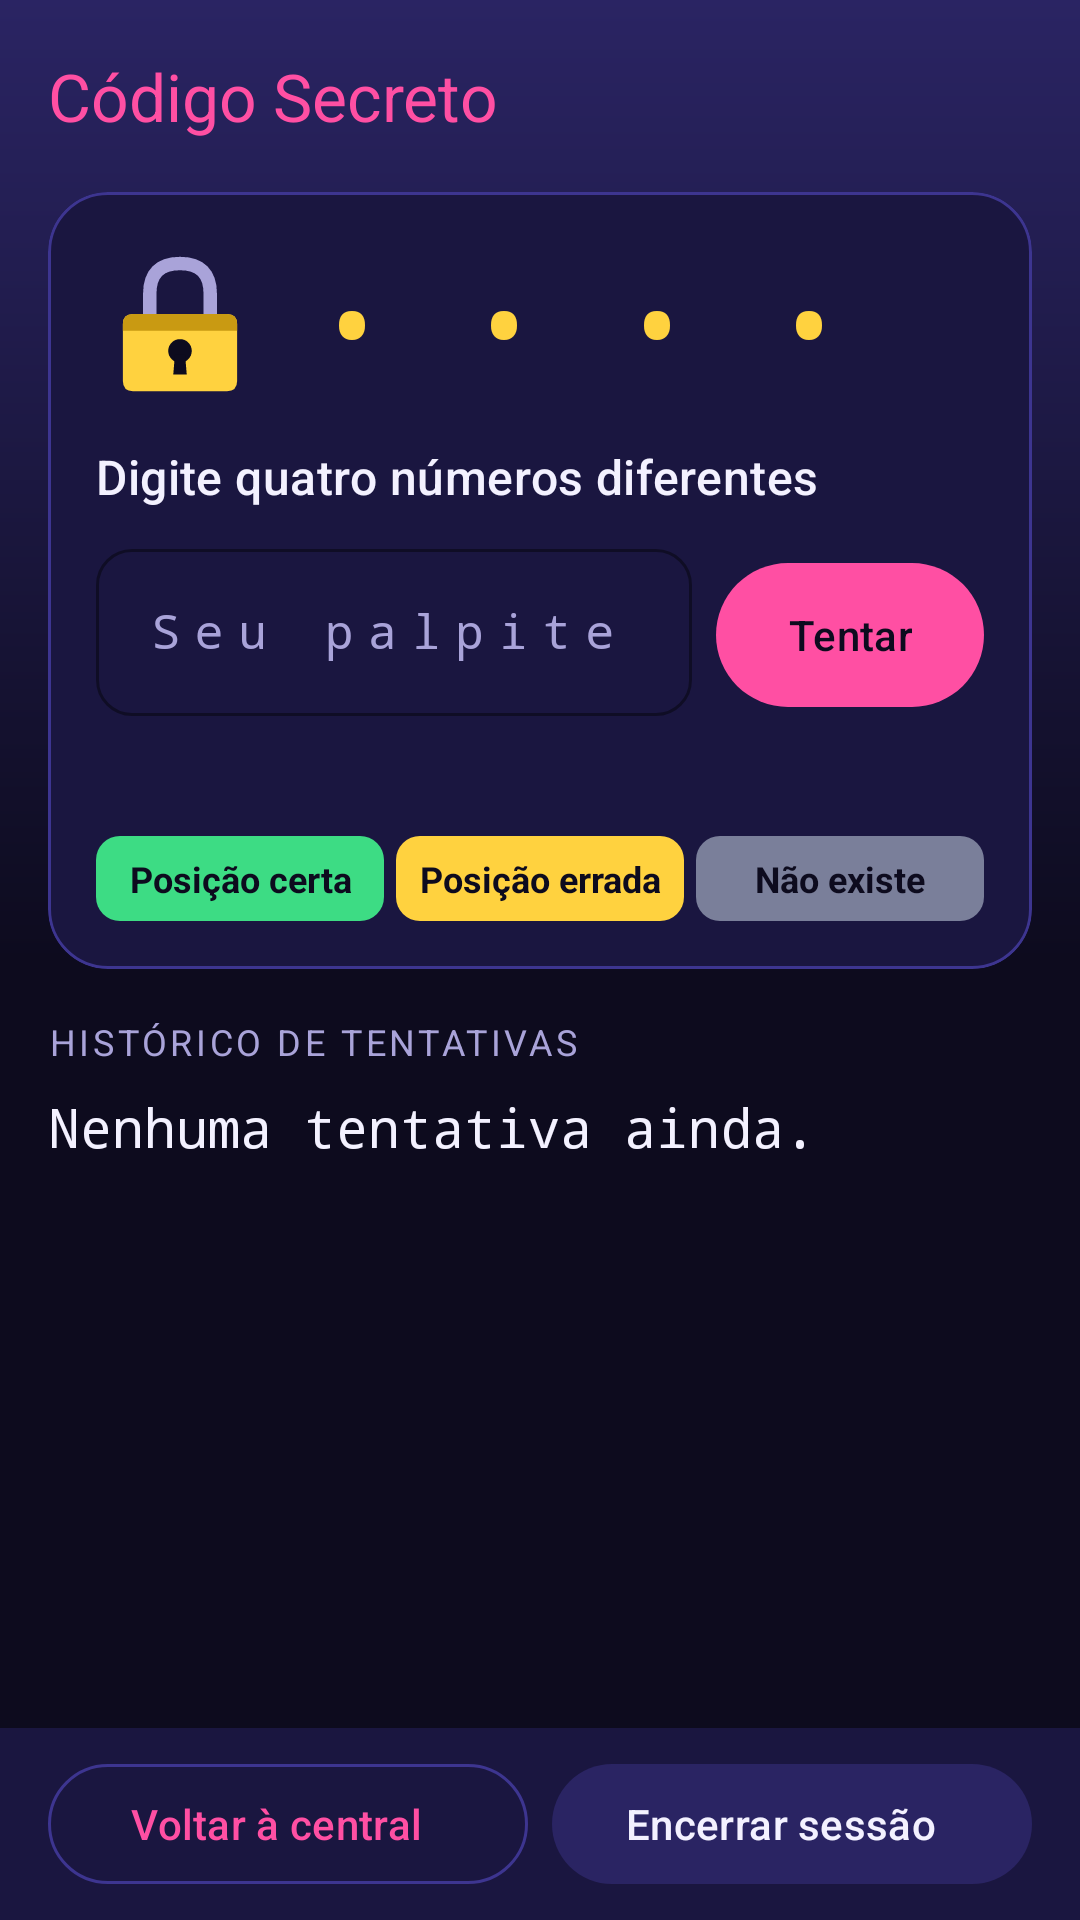

Layout XML and referenced resources for this Android screen:
<!-- AndroidManifest.xml: application theme Theme.PocketArcade -->
<!-- res/layout/activity_codigo_secreto.xml -->
<?xml version="1.0" encoding="utf-8"?>
<LinearLayout xmlns:android="http://schemas.android.com/apk/res/android"
    xmlns:app="http://schemas.android.com/apk/res-auto"
    xmlns:tools="http://schemas.android.com/tools"
    android:id="@+id/layoutRaizCofre"
    android:layout_width="match_parent"
    android:layout_height="match_parent"
    android:background="@drawable/bg_tela_arcade"
    android:orientation="vertical"
    tools:context=".CodigoSecretoActivity">

    <com.google.android.material.appbar.MaterialToolbar
        android:id="@+id/toolbarCofre"
        style="@style/PocketArcade.Toolbar"
        android:layout_width="match_parent"
        android:layout_height="wrap_content"
        app:navigationContentDescription="@string/cd_voltar"
        app:navigationIcon="@drawable/ic_voltar"
        app:title="@string/titulo_cofre"
        tools:subtitle="Jogador: Ana" />

    <androidx.core.widget.NestedScrollView
        android:id="@+id/scrollCofre"
        android:layout_width="match_parent"
        android:layout_height="0dp"
        android:layout_weight="1">

        <LinearLayout
            android:layout_width="match_parent"
            android:layout_height="wrap_content"
            android:orientation="vertical"
            android:paddingHorizontal="@dimen/margem_tela"
            android:paddingBottom="@dimen/margem_tela">

            <com.google.android.material.card.MaterialCardView
                android:id="@+id/cardCofre"
                style="@style/PocketArcade.Painel"
                android:layout_width="match_parent"
                android:layout_height="wrap_content">

                <LinearLayout
                    android:layout_width="match_parent"
                    android:layout_height="wrap_content"
                    android:orientation="vertical"
                    android:padding="@dimen/margem_tela">

                    <LinearLayout
                        android:layout_width="match_parent"
                        android:layout_height="wrap_content"
                        android:gravity="center_vertical"
                        android:orientation="horizontal">

                        <ImageView
                            android:id="@+id/imgCadeado"
                            android:layout_width="@dimen/icone_painel"
                            android:layout_height="@dimen/icone_painel"
                            android:contentDescription="@string/cd_cadeado"
                            android:src="@drawable/img_cadeado" />

                        <TextView
                            android:id="@+id/tvCodigoOculto"
                            android:layout_width="0dp"
                            android:layout_height="wrap_content"
                            android:layout_marginStart="@dimen/margem_tela"
                            android:layout_weight="1"
                            android:fontFamily="monospace"
                            android:letterSpacing="0.15"
                            android:text="@string/codigo_oculto"
                            android:textColor="@color/neon_amarelo"
                            android:textSize="@dimen/texto_codigo"
                            android:textStyle="bold" />
                    </LinearLayout>

                    <TextView
                        android:id="@+id/tvInstrucaoCofre"
                        android:layout_width="match_parent"
                        android:layout_height="wrap_content"
                        android:layout_marginTop="@dimen/margem_media"
                        android:text="@string/instrucao_cofre"
                        android:textAppearance="?attr/textAppearanceTitleMedium"
                        android:textColor="@color/texto_claro" />

                    <LinearLayout
                        android:layout_width="match_parent"
                        android:layout_height="wrap_content"
                        android:layout_marginTop="@dimen/margem_pequena"
                        android:baselineAligned="false"
                        android:gravity="top"
                        android:orientation="horizontal">

                        <com.google.android.material.textfield.TextInputLayout
                            android:id="@+id/tilPalpite"
                            style="@style/PocketArcade.CampoTexto"
                            android:layout_width="0dp"
                            android:layout_height="wrap_content"
                            android:layout_marginEnd="@dimen/margem_pequena"
                            android:layout_weight="1"
                            android:hint="@string/hint_palpite">

                            <com.google.android.material.textfield.TextInputEditText
                                android:id="@+id/etPalpite"
                                android:layout_width="match_parent"
                                android:layout_height="wrap_content"
                                android:fontFamily="monospace"
                                android:imeOptions="actionDone"
                                android:inputType="number"
                                android:letterSpacing="0.3"
                                android:maxLength="4"
                                android:maxLines="1" />
                        </com.google.android.material.textfield.TextInputLayout>

                        <com.google.android.material.button.MaterialButton
                            android:id="@+id/btnTentar"
                            android:layout_width="wrap_content"
                            android:layout_height="56dp"
                            android:layout_marginTop="6dp"
                            android:text="@string/botao_tentar" />
                    </LinearLayout>

                    <TextView
                        android:id="@+id/tvTentativasRestantes"
                        android:layout_width="wrap_content"
                        android:layout_height="wrap_content"
                        android:layout_marginTop="@dimen/margem_pequena"
                        android:textAppearance="?attr/textAppearanceBodyMedium"
                        android:textColor="@color/neon_ciano"
                        tools:text="8 tentativas restantes" />

                    
                    <LinearLayout
                        android:id="@+id/layoutLegenda"
                        android:layout_width="match_parent"
                        android:layout_height="wrap_content"
                        android:layout_marginTop="@dimen/margem_media"
                        android:orientation="horizontal">

                        <TextView
                            android:id="@+id/tvLegendaVerde"
                            style="@style/PocketArcade.Pista"
                            android:layout_marginEnd="@dimen/margem_minima"
                            android:background="@drawable/bg_pista_verde"
                            android:text="@string/legenda_verde" />

                        <TextView
                            android:id="@+id/tvLegendaAmarela"
                            style="@style/PocketArcade.Pista"
                            android:layout_marginEnd="@dimen/margem_minima"
                            android:background="@drawable/bg_pista_amarela"
                            android:text="@string/legenda_amarela" />

                        <TextView
                            android:id="@+id/tvLegendaCinza"
                            style="@style/PocketArcade.Pista"
                            android:background="@drawable/bg_pista_cinza"
                            android:text="@string/legenda_cinza" />
                    </LinearLayout>
                </LinearLayout>
            </com.google.android.material.card.MaterialCardView>

            
            <com.google.android.material.card.MaterialCardView
                android:id="@+id/cardConclusaoCofre"
                style="@style/PocketArcade.Painel"
                android:layout_width="match_parent"
                android:layout_height="wrap_content"
                android:layout_marginTop="@dimen/margem_media"
                android:visibility="gone"
                tools:visibility="visible">

                <LinearLayout
                    android:layout_width="match_parent"
                    android:layout_height="wrap_content"
                    android:gravity="center_horizontal"
                    android:orientation="vertical"
                    android:padding="@dimen/margem_tela">

                    <TextView
                        android:id="@+id/tvConclusaoTitulo"
                        android:layout_width="wrap_content"
                        android:layout_height="wrap_content"
                        android:textAppearance="?attr/textAppearanceHeadlineSmall"
                        android:textStyle="bold"
                        tools:text="🔓 Cofre aberto!" />

                    <TextView
                        android:id="@+id/tvConclusaoDetalhes"
                        android:layout_width="wrap_content"
                        android:layout_height="wrap_content"
                        android:layout_marginTop="@dimen/margem_pequena"
                        android:gravity="center"
                        android:lineSpacingMultiplier="1.2"
                        android:textAppearance="?attr/textAppearanceBodyLarge"
                        android:textColor="@color/texto_claro"
                        tools:text="4 tentativas usadas\nTempo: 1 min 05 s\nCódigo: 4271" />

                    <com.google.android.material.button.MaterialButton
                        android:id="@+id/btnNovaPartidaCofre"
                        style="@style/Widget.Material3.Button.Icon"
                        android:layout_width="wrap_content"
                        android:layout_height="wrap_content"
                        android:layout_marginTop="@dimen/margem_media"
                        android:text="@string/botao_nova_partida"
                        app:icon="@drawable/ic_reiniciar" />
                </LinearLayout>
            </com.google.android.material.card.MaterialCardView>

            <TextView
                android:id="@+id/tvTituloHistorico"
                style="@style/PocketArcade.Rotulo"
                android:layout_width="wrap_content"
                android:layout_height="wrap_content"
                android:layout_marginTop="@dimen/margem_tela"
                android:text="@string/titulo_historico" />

            <TextView
                android:id="@+id/tvHistorico"
                android:layout_width="match_parent"
                android:layout_height="wrap_content"
                android:layout_marginTop="@dimen/margem_pequena"
                android:fontFamily="monospace"
                android:lineSpacingMultiplier="1.6"
                android:text="@string/historico_vazio"
                android:textColor="@color/texto_claro"
                android:textSize="@dimen/texto_historico" />
        </LinearLayout>
    </androidx.core.widget.NestedScrollView>

    <include
        android:id="@+id/barraNavegacao"
        layout="@layout/barra_navegacao_desafio" />
</LinearLayout>
<!-- res/layout/barra_navegacao_desafio.xml (included above) -->
<?xml version="1.0" encoding="utf-8"?>
<LinearLayout xmlns:android="http://schemas.android.com/apk/res/android"
    xmlns:app="http://schemas.android.com/apk/res-auto"
    android:layout_width="match_parent"
    android:layout_height="wrap_content"
    android:background="@color/painel_arcade"
    android:orientation="horizontal"
    android:paddingHorizontal="@dimen/margem_tela"
    android:paddingVertical="@dimen/margem_pequena">

    <com.google.android.material.button.MaterialButton
        android:id="@+id/btnVoltarCentral"
        style="@style/Widget.Material3.Button.OutlinedButton.Icon"
        android:layout_width="0dp"
        android:layout_height="wrap_content"
        android:layout_marginEnd="@dimen/margem_pequena"
        android:layout_weight="1"
        android:text="@string/botao_voltar_central"
        app:icon="@drawable/ic_voltar" />

    <com.google.android.material.button.MaterialButton
        android:id="@+id/btnEncerrarSessao"
        style="@style/Widget.Material3.Button.TonalButton.Icon"
        android:layout_width="0dp"
        android:layout_height="wrap_content"
        android:layout_weight="1"
        android:text="@string/botao_encerrar_sessao"
        app:icon="@drawable/ic_sair" />
</LinearLayout>
<!-- resources referenced by this layout -->
<resources>
  <color name="neon_amarelo">#FFD23F</color>
  <color name="neon_ciano">#22E0D0</color>
  <color name="painel_arcade">#1A1640</color>
  <color name="texto_claro">#F3F1FF</color>
  <dimen name="icone_painel">56dp</dimen>
  <dimen name="margem_media">12dp</dimen>
  <dimen name="margem_minima">4dp</dimen>
  <dimen name="margem_pequena">8dp</dimen>
  <dimen name="margem_tela">16dp</dimen>
  <dimen name="texto_codigo">34sp</dimen>
  <dimen name="texto_historico">18sp</dimen>
  <!-- drawable bg_pista_amarela (drawable) -->
  <?xml version="1.0" encoding="utf-8"?>
  <shape xmlns:android="http://schemas.android.com/apk/res/android">
      <solid android:color="@color/pista_amarela" />
      <corners android:radius="8dp" />
  </shape>
  <!-- drawable bg_pista_cinza (drawable) -->
  <?xml version="1.0" encoding="utf-8"?>
  <shape xmlns:android="http://schemas.android.com/apk/res/android">
      <solid android:color="@color/pista_cinza" />
      <corners android:radius="8dp" />
  </shape>
  <!-- drawable bg_pista_verde (drawable) -->
  <?xml version="1.0" encoding="utf-8"?>
  <shape xmlns:android="http://schemas.android.com/apk/res/android">
      <solid android:color="@color/pista_verde" />
      <corners android:radius="8dp" />
  </shape>
  <!-- drawable bg_tela_arcade (drawable) -->
  <?xml version="1.0" encoding="utf-8"?>
  <shape xmlns:android="http://schemas.android.com/apk/res/android">
      <gradient
          android:angle="270"
          android:centerColor="@color/noite_arcade"
          android:endColor="@color/noite_arcade"
          android:startColor="@color/painel_destaque" />
  </shape>
  <string name="botao_encerrar_sessao">Encerrar sessão</string>
  <string name="botao_nova_partida">Nova partida</string>
  <string name="botao_tentar">Tentar</string>
  <string name="botao_voltar_central">Voltar à central</string>
  <string name="cd_cadeado">Cadeado do cofre</string>
  <string name="cd_voltar">Voltar</string>
  <string name="codigo_oculto">• • • •</string>
  <string name="hint_palpite">Seu palpite</string>
  <string name="historico_vazio">Nenhuma tentativa ainda.</string>
  <string name="instrucao_cofre">Digite quatro números diferentes</string>
  <string name="legenda_amarela">Posição errada</string>
  <string name="legenda_cinza">Não existe</string>
  <string name="legenda_verde">Posição certa</string>
  <string name="titulo_cofre">Código Secreto</string>
  <string name="titulo_historico">Histórico de tentativas</string>
  <style name="PocketArcade.Painel" parent="Widget.Material3.CardView.Filled">
          <item name="cardBackgroundColor">@color/painel_arcade</item>
          <item name="cardCornerRadius">@dimen/raio_painel</item>
          <item name="strokeColor">@color/borda_painel</item>
          <item name="strokeWidth">1dp</item>
      </style>
  <style name="PocketArcade.Rotulo" parent="">
          <item name="android:textColor">@color/texto_suave</item>
          <item name="android:textSize">12sp</item>
          <item name="android:textAllCaps">true</item>
          <item name="android:letterSpacing">0.1</item>
      </style>
  <style name="PocketArcade.Toolbar" parent="Widget.Material3.Toolbar">
          <item name="titleTextColor">@color/neon_rosa</item>
          <item name="subtitleTextColor">@color/texto_suave</item>
          <item name="navigationIconTint">@color/neon_ciano</item>
          <item name="android:background">@android:color/transparent</item>
      </style>
  <color name="pista_amarela">#FFD23F</color>
  <color name="pista_cinza">#7A7F9A</color>
  <color name="pista_verde">#3DDC84</color>
  <color name="noite_arcade">#0D0B1E</color>
  <color name="painel_destaque">#2A2463</color>
  <dimen name="raio_painel">20dp</dimen>
  <color name="borda_painel">#3D3590</color>
  <color name="texto_sobre_pista">#0D0B1E</color>
  <color name="texto_suave">#A9A3D9</color>
  <color name="neon_rosa">#FF4FA3</color>
  <color name="neon_rosa_escuro">#B8216E</color>
  <color name="erro_arcade">#FF5C6C</color>
</resources>
